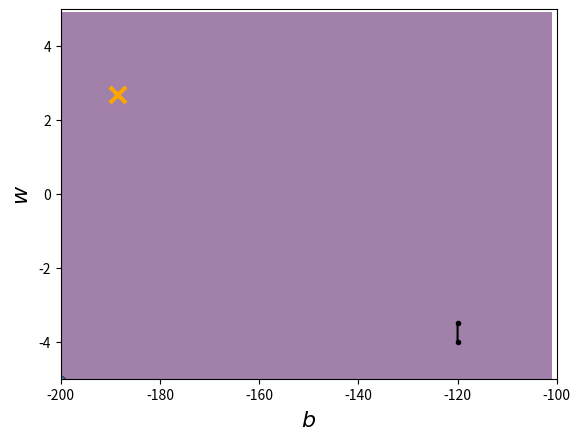

Python code for this plot: (Note: this script raises an exception after producing the figure.)
# Gradient Descent Demo
from __future__ import print_function
import numpy as np
import matplotlib.pyplot as plt

x_data = [338., 333., 328., 207., 226., 25., 179., 60., 208., 606.]
y_data = [640., 633., 619., 393., 428., 27., 193., 66., 226., 1591.]

x = np.arange(-200, -100, 1)  # bias
y = np.arange(-5, 5, 0.1)  # weight
Z = np.zeros((len(x), len(y)))
X, Y = np.meshgrid(x, y)
for i in range(len(x)):
    for j in range(len(y)):
        b = x[i]
        w = y[j]
        Z[j][i] = 0
        for n in range(len(x_data)):
            Z[j][i] = Z[j][i] + (y_data[n] - b - w * x_data[n])**2
            Z[j][i] = Z[j][i] / len(x_data)

            # ydata = b + w * xdata
            b = -120  # initial b
            w = -4  # initial w
            lr = 0.0000001  # learning rate
            iteration = 100000

            # store initial values for plotting
            b_history = [b]
            w_history = [w]

            # iterations
            for i in range(iteration):
                b_grad = 0.0
            w_grad = 0.0
            for n in range(len(x_data)):
                b_grad = b_grad - 2.0 * (y_data[n] - b - w * x_data[n]) * 1.0
            w_grad = w_grad - 2.0 * (y_data[n] - b - w * x_data[n]) * x_data[n]

            # update parameters
            b = b - lr * b_grad
            w = w - lr * w_grad

            # store parameters for ploting
            b_history.append(b)
            w_history.append(w)

            # plot the figure
            plt.contourf(x, y, Z, 50, alpha=0.5, camp=plt.get_cmap('jet'))
            plt.plot([-188.4], [2.67], 'x', ms=12, markeredgewidth=3, color='orange')
            plt.plot(b_history, w_history, 'o-', ms=3, lw=1.5, color='black')
            plt.xlim(-200, -100)
            plt.ylim(-5, 5)
            plt.xlabel(r'$b$', fontsize=16)
            plt.ylabel(r'$w$', fontsize=16)
            plt.show()